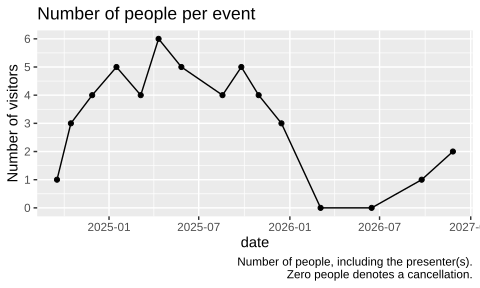

The file beside this chart, header and first rows:
date, n
20240918, 1
20241016, 3
20241128, 4
20250116, 5
20250306, 4
20250411, 6
20250527, 5
20250818, 4
20250925, 5
20251030, 4
20251215, 3
20260304, 0
20260615, 0
20260924, 1
20261126, 2
